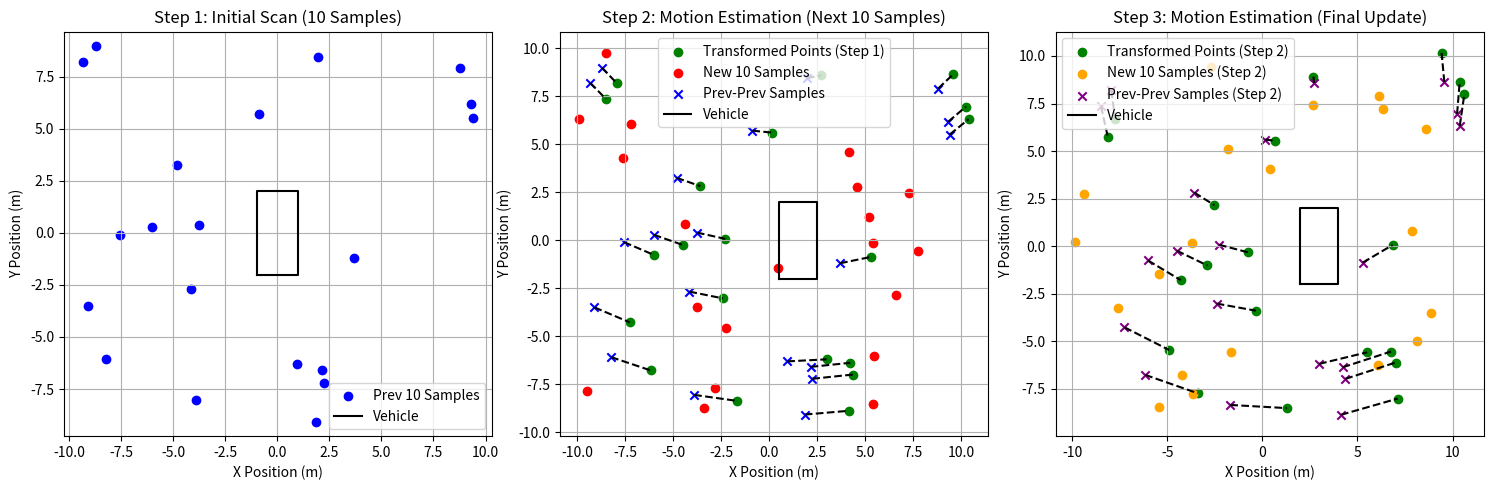

The matplotlib source for this figure:
import numpy as np
import matplotlib.pyplot as plt
from scipy.spatial.transform import Rotation as R

# -------------------------------
# PARAMETERS AND INITIALIZATION
# -------------------------------

# Simulation Parameters
np.random.seed(42)  # Reproducibility
num_points = 20  # Number of points per scan
vehicle_speed = 1.5  # Vehicle's constant speed (m/s)
time_step = 1.0  # Sampling time step (seconds)

# Doppler velocities for points (radial speeds)
doppler_speeds = np.random.uniform(1.2, 1.5, num_points)  # Variation between 1.2–1.5 m/s

# Vehicle Dimensions for Visualization
vehicle_length = 4.0  # meters
vehicle_width = 2.0   # meters

# Initial Position and Heading of the Vehicle
vehicle_pos = np.array([0.0, 0.0])  # Initial position (x, y) as floats
vehicle_heading = 0  # Initial heading angle (degrees)

# -------------------------------
# STEP 1: GENERATE INITIAL POINT CLOUD (10 Previous Scans)
# -------------------------------

# Generate 10 previous scans around the vehicle
prev_points = np.random.rand(num_points, 2) * 20 - 10  # Points within a 20x20m area

# Plot Initial Scan
plt.figure(figsize=(15, 5))
plt.subplot(1, 3, 1)

# Plot points and vehicle box
plt.scatter(prev_points[:, 0], prev_points[:, 1], c='blue', label='Prev 10 Samples')
plt.plot([-vehicle_width/2, vehicle_width/2, vehicle_width/2, -vehicle_width/2, -vehicle_width/2],
         [-vehicle_length/2, -vehicle_length/2, vehicle_length/2, vehicle_length/2, -vehicle_length/2],
         'k-', label='Vehicle')

plt.title("Step 1: Initial Scan (10 Samples)")
plt.xlabel("X Position (m)")
plt.ylabel("Y Position (m)")
plt.axis('equal')
plt.legend()
plt.grid()

# -------------------------------
# STEP 2: SIMULATE MOTION (Next 10 Scans)
# -------------------------------

# Apply Translation and Small Rotation (Simulated Motion)
translation_1 = np.array([vehicle_speed * time_step, 0])  # Move straight by 1.5m
rotation_1 = R.from_euler('z', 5, degrees=True).as_matrix()[:2, :2]  # Rotate 5 degrees

# Update Vehicle Position
vehicle_pos += translation_1
vehicle_heading += 5  # Update heading by 5 degrees

# Transform previous points based on motion
transformed_points_1 = (rotation_1 @ prev_points.T).T + translation_1

# Generate 10 new detections for next scans
new_points_1 = np.random.rand(num_points, 2) * 20 - 10  # New detections

# Plot Motion Step 1
plt.subplot(1, 3, 2)

# Plot transformed and new points
plt.scatter(transformed_points_1[:, 0], transformed_points_1[:, 1], c='green', label='Transformed Points (Step 1)')
plt.scatter(new_points_1[:, 0], new_points_1[:, 1], c='red', label='New 10 Samples')

# Add Previous-Previous Samples and Dotted Line Connection
plt.scatter(prev_points[:, 0], prev_points[:, 1], c='blue', marker='x', label='Prev-Prev Samples')
for i in range(num_points):
    plt.plot([prev_points[i, 0], transformed_points_1[i, 0]],
             [prev_points[i, 1], transformed_points_1[i, 1]], 'k--')  # Dotted lines

# Plot vehicle box at new position
plt.plot([-vehicle_width/2, vehicle_width/2, vehicle_width/2, -vehicle_width/2, -vehicle_width/2] + vehicle_pos[0],
         [-vehicle_length/2, -vehicle_length/2, vehicle_length/2, vehicle_length/2, -vehicle_length/2],
         'k-', label='Vehicle')

plt.title("Step 2: Motion Estimation (Next 10 Samples)")
plt.xlabel("X Position (m)")
plt.ylabel("Y Position (m)")
plt.axis('equal')
plt.legend()
plt.grid()

# -------------------------------
# STEP 3: SIMULATE SECOND MOTION (20 Total Samples)
# -------------------------------

# Apply Second Translation and Rotation
translation_2 = np.array([vehicle_speed * time_step, 0])  # Move straight by 1.5m again
rotation_2 = R.from_euler('z', 10, degrees=True).as_matrix()[:2, :2]  # Rotate 10 degrees

# Update Vehicle Position
vehicle_pos += translation_2
vehicle_heading += 10  # Update heading by 10 degrees

# Transform previous transformed points and add new detections
transformed_points_2 = (rotation_2 @ transformed_points_1.T).T + translation_2
new_points_2 = np.random.rand(num_points, 2) * 20 - 10  # New detections again

# Plot Motion Step 2
plt.subplot(1, 3, 3)

# Plot transformed and new points
plt.scatter(transformed_points_2[:, 0], transformed_points_2[:, 1], c='green', label='Transformed Points (Step 2)')
plt.scatter(new_points_2[:, 0], new_points_2[:, 1], c='orange', label='New 10 Samples (Step 2)')

# Add Previous Samples (from Step 2) and Dotted Line Connection
plt.scatter(transformed_points_1[:, 0], transformed_points_1[:, 1], c='purple', marker='x', label='Prev-Prev Samples (Step 2)')
for i in range(num_points):
    plt.plot([transformed_points_1[i, 0], transformed_points_2[i, 0]],
             [transformed_points_1[i, 1], transformed_points_2[i, 1]], 'k--')  # Dotted lines

# Vehicle box updated position
plt.plot([-vehicle_width/2, vehicle_width/2, vehicle_width/2, -vehicle_width/2, -vehicle_width/2] + vehicle_pos[0],
         [-vehicle_length/2, -vehicle_length/2, vehicle_length/2, vehicle_length/2, -vehicle_length/2],
         'k-', label='Vehicle')

plt.title("Step 3: Motion Estimation (Final Update)")
plt.xlabel("X Position (m)")
plt.ylabel("Y Position (m)")
plt.axis('equal')
plt.legend()
plt.grid()

# -------------------------------
# DISPLAY PLOTS
# -------------------------------

plt.tight_layout()
plt.show()
